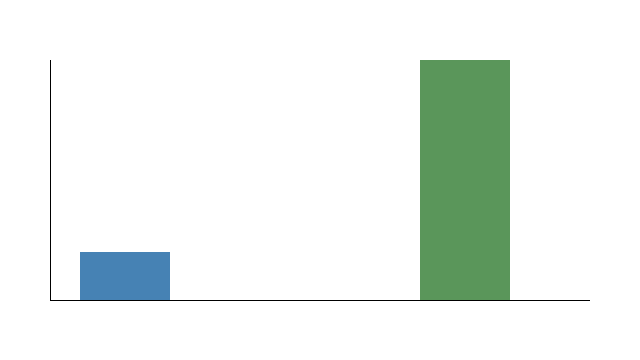

Data behind this chart, as committed beside it:
arm_id, valid_ranking_rows
deterministic_structural, 24
proprietary_gpt, 0
local_qwen, 120
